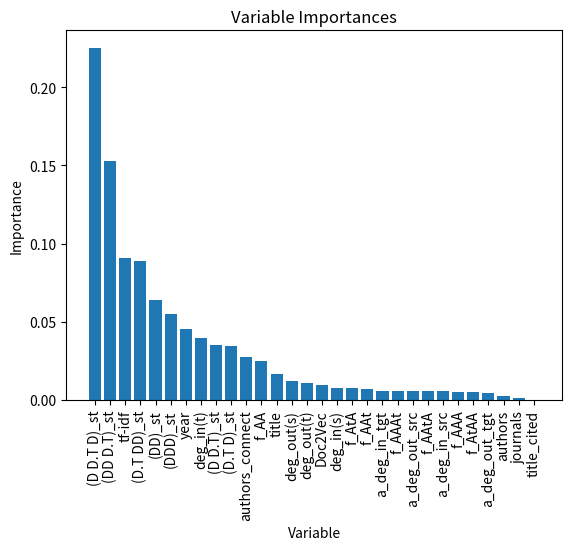

This chart was generated by the following Python code:
feature_importances = [('(D D.T D)_st', 0.2249942841778843),
 ('(DD D.T)_st', 0.15264564748068635),
 ('tf-idf', 0.09060615522092176),
 ('(D.T DD)_st', 0.08910742248029349),
 ('(DD)_st', 0.06415691281351038),
 ('(DDD)_st', 0.05473062494534976),
 ('year', 0.04521757548233593),
 ('deg_in(t)', 0.03936042656993067),
 ('(D D.T)_st', 0.03508444562991492),
 ('(D.T D)_st', 0.034197455014868004),
 ('authors_connect', 0.02724425444233442),
 ('f_AA', 0.02485148509510255),
 ('title', 0.016844238267126756),
 ('deg_out(s)', 0.01185590868864163),
 ('deg_out(t)', 0.011078793623308708),
 ('Doc2Vec', 0.009859200316258265),
 ('deg_in(s)', 0.007567525831598499),
 ('f_AtA', 0.007476797498544422),
 ('f_AAt', 0.007018199517756619),
 ('a_deg_in_tgt', 0.005931465167679303),
 ('f_AAAt', 0.005771751471457777),
 ('a_deg_out_src', 0.005693521842693969),
 ('f_AAtA', 0.00551831518939777),
 ('a_deg_in_src', 0.00548548304950041),
 ('f_AAA', 0.00496114867871424),
 ('f_AtAA', 0.004839722876504906),
 ('a_deg_out_tgt', 0.004269116653834148),
 ('authors', 0.002408455409842574),
 ('journals', 0.001133089173765737),
 ('title_cited', 9.057739024180153e-05)]


# Plot variable importance
import matplotlib.pyplot as plt

# list of x locations for plotting
x_values = list(range(len(feature_importances)))

# Make a bar chart
plt.bar(x_values, [importance for (_, importance) in feature_importances], orientation = 'vertical')

# Tick labels for x axis
plt.xticks(x_values, [name for (name, _) in feature_importances], rotation='vertical')

# Axis labels and title
plt.ylabel('Importance'); plt.xlabel('Variable'); plt.title('Variable Importances'); plt.show()